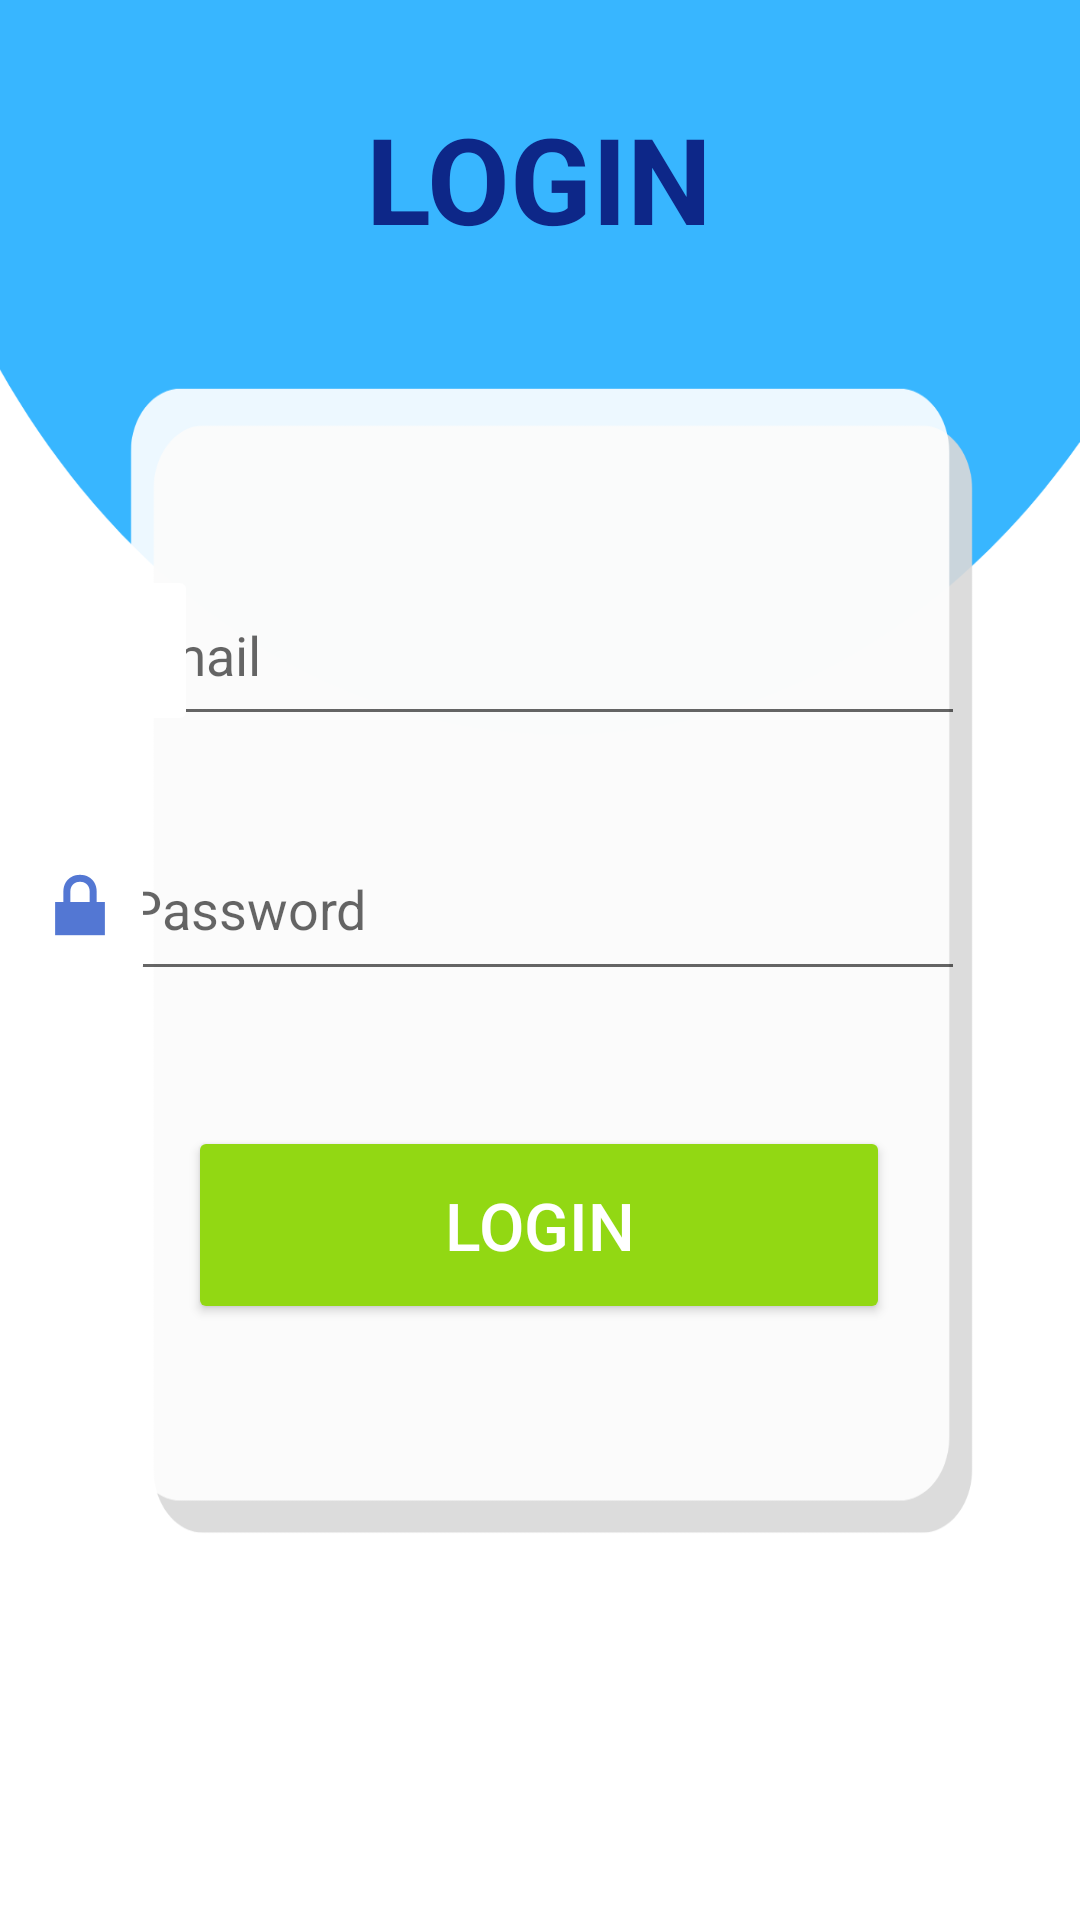

Android layout source for this screen:
<!-- AndroidManifest.xml: application theme Theme.MiniProj -->
<!-- res/layout/activity_login.xml -->
<?xml version="1.0" encoding="utf-8"?>
<androidx.constraintlayout.widget.ConstraintLayout xmlns:android="http://schemas.android.com/apk/res/android"
    xmlns:app="http://schemas.android.com/apk/res-auto"
    xmlns:tools="http://schemas.android.com/tools"
    android:layout_width="match_parent"
    android:layout_height="match_parent"
    android:background="@drawable/sign"
    tools:context=".Login">

    <TextView
        android:id="@+id/textView9"
        android:layout_width="332dp"
        android:layout_height="54dp"
        android:text="LOGIN"
        android:textAlignment="center"
        android:textColor="#0D2788"
        android:textSize="40sp"
        android:textStyle="bold"
        app:layout_constraintBottom_toBottomOf="parent"
        app:layout_constraintEnd_toEndOf="parent"
        app:layout_constraintHorizontal_bias="0.493"
        app:layout_constraintStart_toStartOf="parent"
        app:layout_constraintTop_toTopOf="parent"
        app:layout_constraintVertical_bias="0.056" />

    <Button
        android:id="@+id/login2"
        android:layout_width="234dp"
        android:layout_height="66dp"
        android:backgroundTint="#92D813"
        android:text="LOGIN"
        android:textColor="#fff"
        android:textSize="22sp"
        app:layout_constraintBottom_toBottomOf="parent"
        app:layout_constraintEnd_toEndOf="parent"
        app:layout_constraintHorizontal_bias="0.497"
        app:layout_constraintStart_toStartOf="parent"
        app:layout_constraintTop_toTopOf="parent"
        app:layout_constraintVertical_bias="0.654" />

    <EditText
        android:id="@+id/email2"
        android:layout_width="283dp"
        android:layout_height="57dp"
        android:ems="10"
        android:hint="Email"
        android:inputType="textEmailAddress"
        android:textColor="#000"
        app:layout_constraintBottom_toBottomOf="parent"
        app:layout_constraintEnd_toEndOf="parent"
        app:layout_constraintStart_toStartOf="parent"
        app:layout_constraintTop_toTopOf="parent"
        app:layout_constraintVertical_bias="0.323" />

    <EditText
        android:id="@+id/password2"
        android:layout_width="283dp"
        android:layout_height="58dp"
        android:ems="10"
        android:hint="Password"
        android:inputType="textPassword"
        android:textColor="#000"
        app:layout_constraintBottom_toBottomOf="parent"
        app:layout_constraintEnd_toEndOf="parent"
        app:layout_constraintStart_toStartOf="parent"
        app:layout_constraintTop_toTopOf="parent"
        app:layout_constraintVertical_bias="0.468" />

    <ImageButton
        android:id="@+id/btn_back"
        android:layout_width="66dp"
        android:layout_height="57dp"
        android:backgroundTint="#FFFFFF"
        app:layout_constraintBottom_toBottomOf="parent"
        app:layout_constraintEnd_toEndOf="parent"
        app:layout_constraintHorizontal_bias="0.0"
        app:layout_constraintStart_toStartOf="parent"
        app:layout_constraintTop_toTopOf="parent"
        app:layout_constraintVertical_bias="0.323"
        app:srcCompat="@drawable/ic_email"
        app:tint="#1543B8"
        android:contentDescription="Email"/>

    <ImageButton
        android:id="@+id/imageButton4"
        android:layout_width="50dp"
        android:layout_height="57dp"
        android:backgroundTint="#FFFFFF"
        app:layout_constraintBottom_toBottomOf="parent"
        app:layout_constraintEnd_toEndOf="parent"
        app:layout_constraintHorizontal_bias="0.005"
        app:layout_constraintStart_toStartOf="parent"
        app:layout_constraintTop_toTopOf="parent"
        app:layout_constraintVertical_bias="0.468"
        app:srcCompat="@android:drawable/ic_lock_lock"
        app:tint="#5377D3"
        android:contentDescription="Password"/>
</androidx.constraintlayout.widget.ConstraintLayout>
<!-- resources referenced by this layout -->
<resources>
  <!-- drawable sign: png bitmap (drawable, 26243 bytes) -->
  <style name="Theme.MiniProj" parent="Base.Theme.MiniProj" />
  <style name="Base.Theme.MiniProj" parent="Theme.AppCompat.Light.NoActionBar">
          
          
      </style>
</resources>
